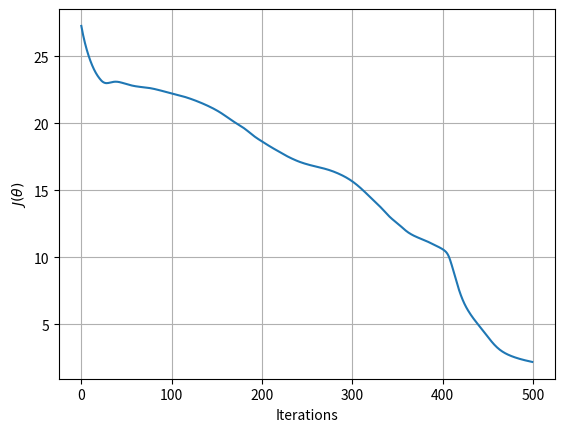
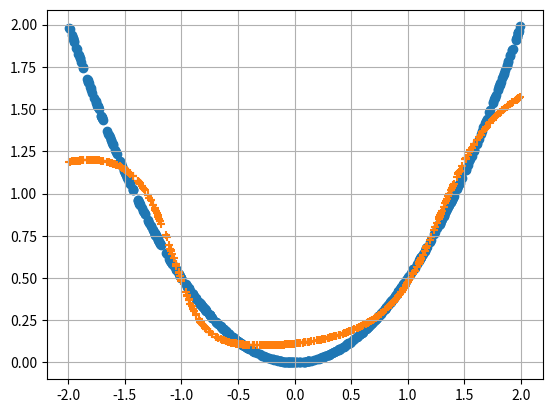
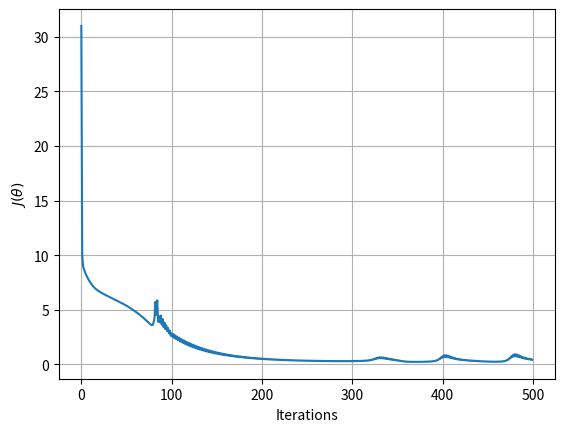
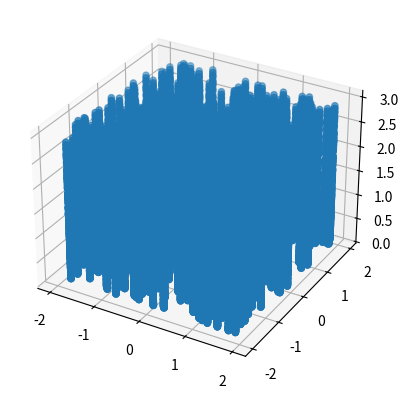
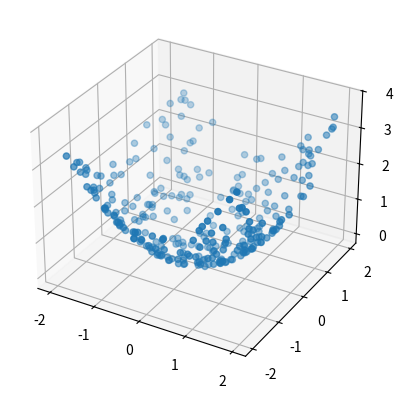

The matplotlib source for these figures, in order:
import numpy as np
import matplotlib.pyplot as plt
from mpl_toolkits.mplot3d import Axes3D


class NeuralNetwork():
    """
    The Neural Network class with ResNet architecture. Contains the weights,
    and memberfunctions to train based on input data, evaluate the solution
    with given data, and plot the results.
    """

    def __init__(self, K, tau, h, y0, d, c, I):
        """Initialize vaiables from the parameters"""
        self.K = K  # number of layers
        self.tau = tau  # learning parameter
        self.h = h  # step length
        self.input = y0  # storing the initial input data
        self.y0 = y0  # input data
        self.I = I  # number of data points
        self.d = d  # dimension of the hidden layers
        self.d0 = np.ndim(y0)  # dimension of input data
        self.W = np.random.randn(self.K, self.d, self.d)  # weights
        self.b = np.random.randn(self.K, self.d, 1)  # bias
        # parameter for the last hidden layer
        self.w = np.random.randn(self.d, 1)
        self.mu = np.random.randn(1)  # parameter for the last hidden layer
        self.c = c  # vector of given data points

        self.scale_input()
        self.embed()

    def embed(self):
        """Embed starting values into a higher dimension"""
        if self.d0 == 1:
            y = np.zeros(shape=(self.d, self.I))
            y[0] = self.y0
            self.y0 = y
        elif self.d0 == 2:
            y = np.zeros(shape=(self.d, self.I))
            y[0] = self.y0[0]
            y[1] = self.y0[1]
            self.y0 = y

    def initialize_Z(self):
        """Initialize the KxdxI matrix where all the data in the
        hidden layers are stored"""
        self.Z = np.zeros(shape=(self.K, self.d, self.I))
        self.Z[0] = self.y0
        for k in range(1, self.K):
            self.Z[k] = self.get_Z_kp1(k - 1)

    def initialize_yps(self):
        """Creating the Ypsilon-vector, which is the current solution"""
        self.yps = self.hypothesis_function(np.transpose(
            self.Z[-1]) @ self.w + np.ones((self.I, 1)) * self.mu)

    def initialize_P(self):
        """Creating the KxdxI P-matrix by back propagation. These
        values are use to calculate the gradient"""
        self.P = np.zeros(shape=(self.K, self.d, self.I))
        self.P[-1] = self.w @ np.transpose(np.multiply((self.yps - self.c), self.hypothesis_function_derivated(
            np.transpose(self.Z[-1]) @ self.w + self.mu * np.ones((self.I, 1)))))
        for k in range(K - 2, -1, -1):
            self.P[k] = self.get_P_km1(k)

    def activation_function(self, x):
        """Non-linear scalar activation function"""
        return np.tanh(x)

    def activation_function_derivated(self, x):
        """Derivative of the activation function"""
        return 1 / (np.cosh(x)**2)

    def objective_function(self):
        return 1 / 2 * np.linalg.norm(self.yps - self.c)**2

    def hypothesis_function(self, x):
        """Hypothesis function, could be omitted"""
        return 1 / 2 * (1 + np.tanh(x / 2))

    def hypothesis_function_derivated(self, x):
        """Derivative of the hypothesis function"""
        return 1 / (2 + 2 * np.cosh(x))

    def transformation(self, y, k):
        """Function which maps from one layer to the next in the
        neural networks"""
        return y + self.h * self.activation_function(self.W[k] @ y + self.b[k])

    def get_Z_kp1(self, k):
        """Supplement function which returns the value for Z at the
        next layerss"""
        return self.transformation(self.Z[k], k)

    def get_scaling_factors(self):
        """Find the values for maxmin scaling both in the input, and in
        the given data"""
        self.y0_a = np.min(self.y0)
        self.y0_b = np.max(self.y0)
        self.c_a = np.min(self.c)
        self.c_b = np.max(self.c)

    def scale_y0(self):
        """Scales the input values with maxmin scaling"""
        self.y0 = (self.y0 - self.y0_a) / (self.y0_b - self.y0_a)

    def scale_c(self):
        """Scales the given datapoints with maxmin scaling"""
        self.c = (self.c - self.c_a) / (self.c_b - self.c_a)

    def scale_input(self):
        """Scales both the input values and the given data"""
        self.get_scaling_factors()
        self.scale_y0()
        self.scale_c()

    def scale_up_solution(self):
        """Scales up the solution based on the factors previously found
        for the given datapoints"""
        self.yps = self.yps * (self.c_b - self.c_a) + self.c_a

    def printparameters(self):
        """Helperfunction for debugging"""
        print("K:", self.K)
        print("tau:", self.tau)
        print("d0", self.d0)
        print("I:", self.I)
        print("y0:", self.y0)
        print("c:", self.c)
        print("Z:", self.Z)
        print("yps:", self.yps)

    def get_P_km1(self, k):
        """One step when back propagating to find P"""
        return self.P[k + 1] + self.h * np.transpose(self.W[k]) @ (self.activation_function_derivated(self.W[k] @ self.Z[k] + self.b[k]) * self.P[k + 1])

    def dJ_dW(self):  # get dJ/dW which is element of theta
        dJ_dW = np.zeros(np.shape(self.W))
        for k in range(self.K - 1):
            dJ_dW[k] = self.h * (self.P[k + 1] * self.activation_function_derivated(
                self.W[k] @ self.Z[k] + self.b[k]) @ np.transpose(self.Z[k]))
        return dJ_dW

    def dJ_db(self):  # get dJ/db which is element of theta
        dJ_db = np.zeros(np.shape(self.b))
        for k in range(self.K - 1):
            dJ_db[k] = self.h * (self.P[k + 1] * self.activation_function_derivated(
                self.W[k] @ self.Z[k] + self.b[k])) @ np.ones((I, 1))

        return dJ_db

    def dJ_dw(self):  # get dJ/dw which is element of theta
        Z_K = self.Z[-1]
        return Z_K @ ((self.yps - self.c) * self.hypothesis_function_derivated(np.transpose(Z_K) @ self.w + self.mu * np.ones((I, 1))))

    def dJ_dmu(self):  # get dJ/dmu which is element of theta
        Z_K = self.Z[-1]
        return self.hypothesis_function_derivated(np.transpose(np.transpose(Z_K) @ self.w + self.mu * np.ones((I, 1))) @ (self.yps - self.c))

    def get_theta(self):
        """Returns all the weights, theta, componentwise"""
        return self.dJ_dW(), self.dJ_db(), self.dJ_dw(), self.dJ_dmu()

    def plot_cost(self):
        """Plots the cost function at each iteration"""
        plt.figure()
        plt.plot(np.arange(len(self.cost)), self.cost)
        plt.grid()
        plt.xlabel("Iterations")
        plt.ylabel(r'$J(\theta)$')

    def train_vanilla(self, iterations):
        """Training the model using the vanilla gradient method"""
        self.cost = np.zeros(iterations)  # Initialize storage for the cost
        for i in range(iterations):
            self.initialize_Z()
            self.initialize_yps()
            self.initialize_P()
            # Get theta values
            dJ_dW, dJ_db, dJ_dw, dJ_dmu = self.get_theta()
            self.W = simple_scheme(self.W, dJ_dW, self.tau)
            self.b = simple_scheme(self.b, dJ_db, self.tau)
            self.w = simple_scheme(self.w, dJ_dw, self.tau)
            self.mu = simple_scheme(self.mu, dJ_dmu, self.tau)

            self.cost[i] = self.objective_function()

    def train_adams_descent(self, iterations):
        """Training the model using the adams descent algorithm
        for optimization"""
        self.cost = np.zeros(iterations)

        m_mu = 0
        v_mu = 0
        m_w = np.zeros(np.shape(self.w))
        v_w = np.zeros(np.shape(self.w))
        m_W = np.zeros(np.shape(self.W))
        v_W = np.zeros(np.shape(self.W))
        m_b = np.zeros(np.shape(self.b))
        v_b = np.zeros(np.shape(self.b))

        for i in range(1, iterations + 1):
            self.initialize_Z()
            self.initialize_yps()
            self.initialize_P()
            # Get theta values
            dJ_dW, dJ_db, dJ_dw, dJ_dmu = self.get_theta()

            self.W, m_W, v_W = adam_descent_step(self.W, dJ_dW, i, m_W, v_W)
            self.b, m_b, v_b = adam_descent_step(self.b, dJ_db, i, m_b, v_b)
            self.w, m_w, v_w = adam_descent_step(self.w, dJ_dw, i, m_w, v_w)
            self.mu, m_mu, v_mu = adam_descent_step(
                self.mu, dJ_dmu, i, m_mu, v_mu)

            self.cost[i - 1] = self.objective_function()

    def evaluate_data(self, data):
        """Evaluate new data with our weights found during the
        training phase"""
        self.y0 = data
        self.scale_y0()
        self.embed()
        self.initialize_Z()
        self.initialize_yps()
        self.scale_up_solution()


# One step of the adam gradient decent for one parameter
def adam_descent_step(U, dU, j, m, v):
    beta_1 = 0.9
    beta_2 = 0.999
    alpha = 0.01
    eps = 10**(-8)
    g = dU
    m = beta_1 * m + (1 - beta_1) * g
    v = beta_2 * v + (1 - beta_2) * (g * g)
    m_hat = m / (1 - beta_1**j)
    v_hat = v / (1 - beta_2**j)
    U = U - alpha * m_hat / (np.sqrt(v_hat) + eps)
    return U, m, v


def simple_scheme(U, dU, tau):
    """One step of the vanilla gradient method to optimize
    weights and bias, for one parameter"""
    return U - tau * dU


np.random.seed(666)
iterations = 500
I = 500
y0 = np.random.uniform(-2, 2, I)
K = 10
h = 0.1
d = 2
tau = 0.1


F = lambda y: 1/2*y**2
c = F(y0)
c = c.reshape((I, 1))
network = NeuralNetwork(K, tau, h, y0, d, c, I)

network.train_adams_descent(iterations)
network.plot_cost()

data = np.random.uniform(-2, 2, I)
network.evaluate_data(data)
plt.figure()
plt.scatter(data, F(data))
plt.scatter(data, network.yps, marker='+')
plt.grid()


# 2D testing
I = 300
iterations = 500
y1 = np.random.uniform(-2, 2, I)
y2 = np.random.uniform(-2, 2, I)
y0 = np.array([y1, y2])
d = 4
K = 10
h = 0.1
tau = 0.1


def G(y):
    return 1 / 2 * (y[0]**2 + y[1]**2)


c = G(y0)

c = c.reshape((I, 1))
nn = NeuralNetwork(K, tau, h, y0, d, c, I)
nn.train_vanilla(iterations)
nn.plot_cost()


data1 = np.random.uniform(-2, 2, I)
data2 = np.random.uniform(-2, 2, I)
data = np.array([data1, data2])
nn.evaluate_data(data)
fig = plt.figure()
ax = plt.axes(projection='3d')
ax.scatter3D(data1, data2, nn.yps)
fig = plt.figure()
ax = plt.axes(projection='3d')
ax.scatter3D(data1, data2, G([data1, data2]))
